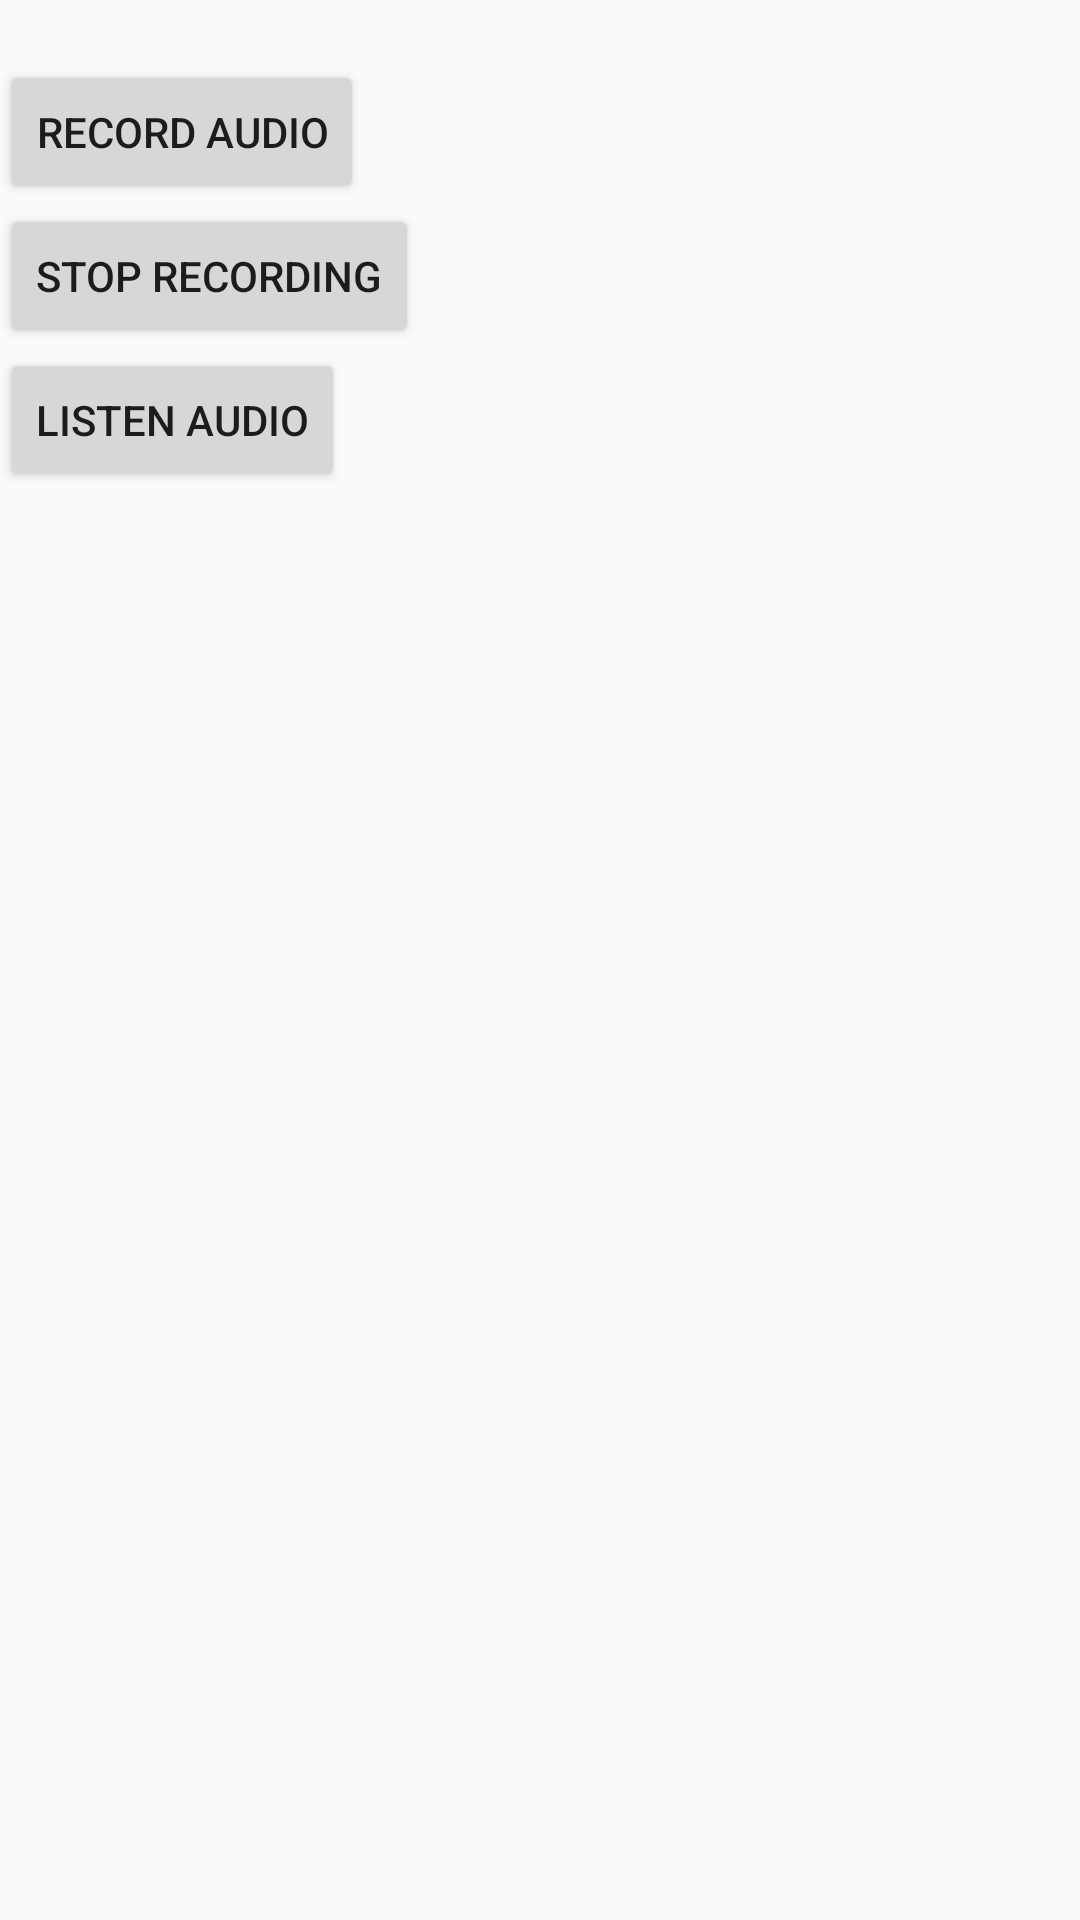

Reconstruct the res/layout file that produces this screen, plus the resources it refers to.
<!-- AndroidManifest.xml: application theme AppTheme -->
<!-- res/layout/activity_record_audio.xml -->
<?xml version="1.0" encoding="utf-8"?>
<LinearLayout xmlns:android="http://schemas.android.com/apk/res/android"
              xmlns:app="http://schemas.android.com/apk/res-auto"
              xmlns:tools="http://schemas.android.com/tools"
              android:id="@+id/RecordAudioLayout"
              android:layout_width="match_parent"
              android:layout_height="match_parent"
              tools:context=".RecordAudioActivity"
              android:orientation="vertical">

    <Button
            android:id="@+id/buttonRecordAudioId"
            android:layout_width="wrap_content"
            android:layout_height="wrap_content"
            android:layout_marginTop="20dp"
            android:text="@string/buttonRecordAudioText"
            android:onClick="@string/buttonRecordAudioOnClick" />

    <Button
            android:id="@+id/buttonStopRecordAudioId"
            android:layout_width="wrap_content"
            android:layout_height="wrap_content"
            android:text="@string/buttonStopRecordAudioText"
            android:onClick="@string/buttonStopRecordAudioOnClick" />
    <Button
            android:id="@+id/buttonPlayAudioId"
            android:layout_width="wrap_content"
            android:layout_height="wrap_content"
            android:text="@string/buttonPlayAudioText"
            android:onClick="@string/buttonPlayAudioOnClick" />

</LinearLayout>
<!-- resources referenced by this layout -->
<resources>
  <string name="buttonPlayAudioOnClick" translatable="false">playAudio</string>
  <string name="buttonPlayAudioText">Listen audio</string>
  <string name="buttonRecordAudioOnClick" translatable="false">registraAudio</string>
  <string name="buttonRecordAudioText">Record audio</string>
  <string name="buttonStopRecordAudioOnClick" translatable="false">stopRecordAudio</string>
  <string name="buttonStopRecordAudioText">Stop recording</string>
  <style name="AppTheme" parent="Theme.AppCompat.Light.DarkActionBar">
          
          <item name="colorPrimary">@color/colorPrimary</item>
          <item name="colorPrimaryDark">@color/colorPrimaryDark</item>
          <item name="colorAccent">@color/colorAccent</item>
      </style>
  <color name="colorPrimary">#008577</color>
  <color name="colorPrimaryDark">#00574B</color>
  <color name="colorAccent">#D81B60</color>
</resources>
